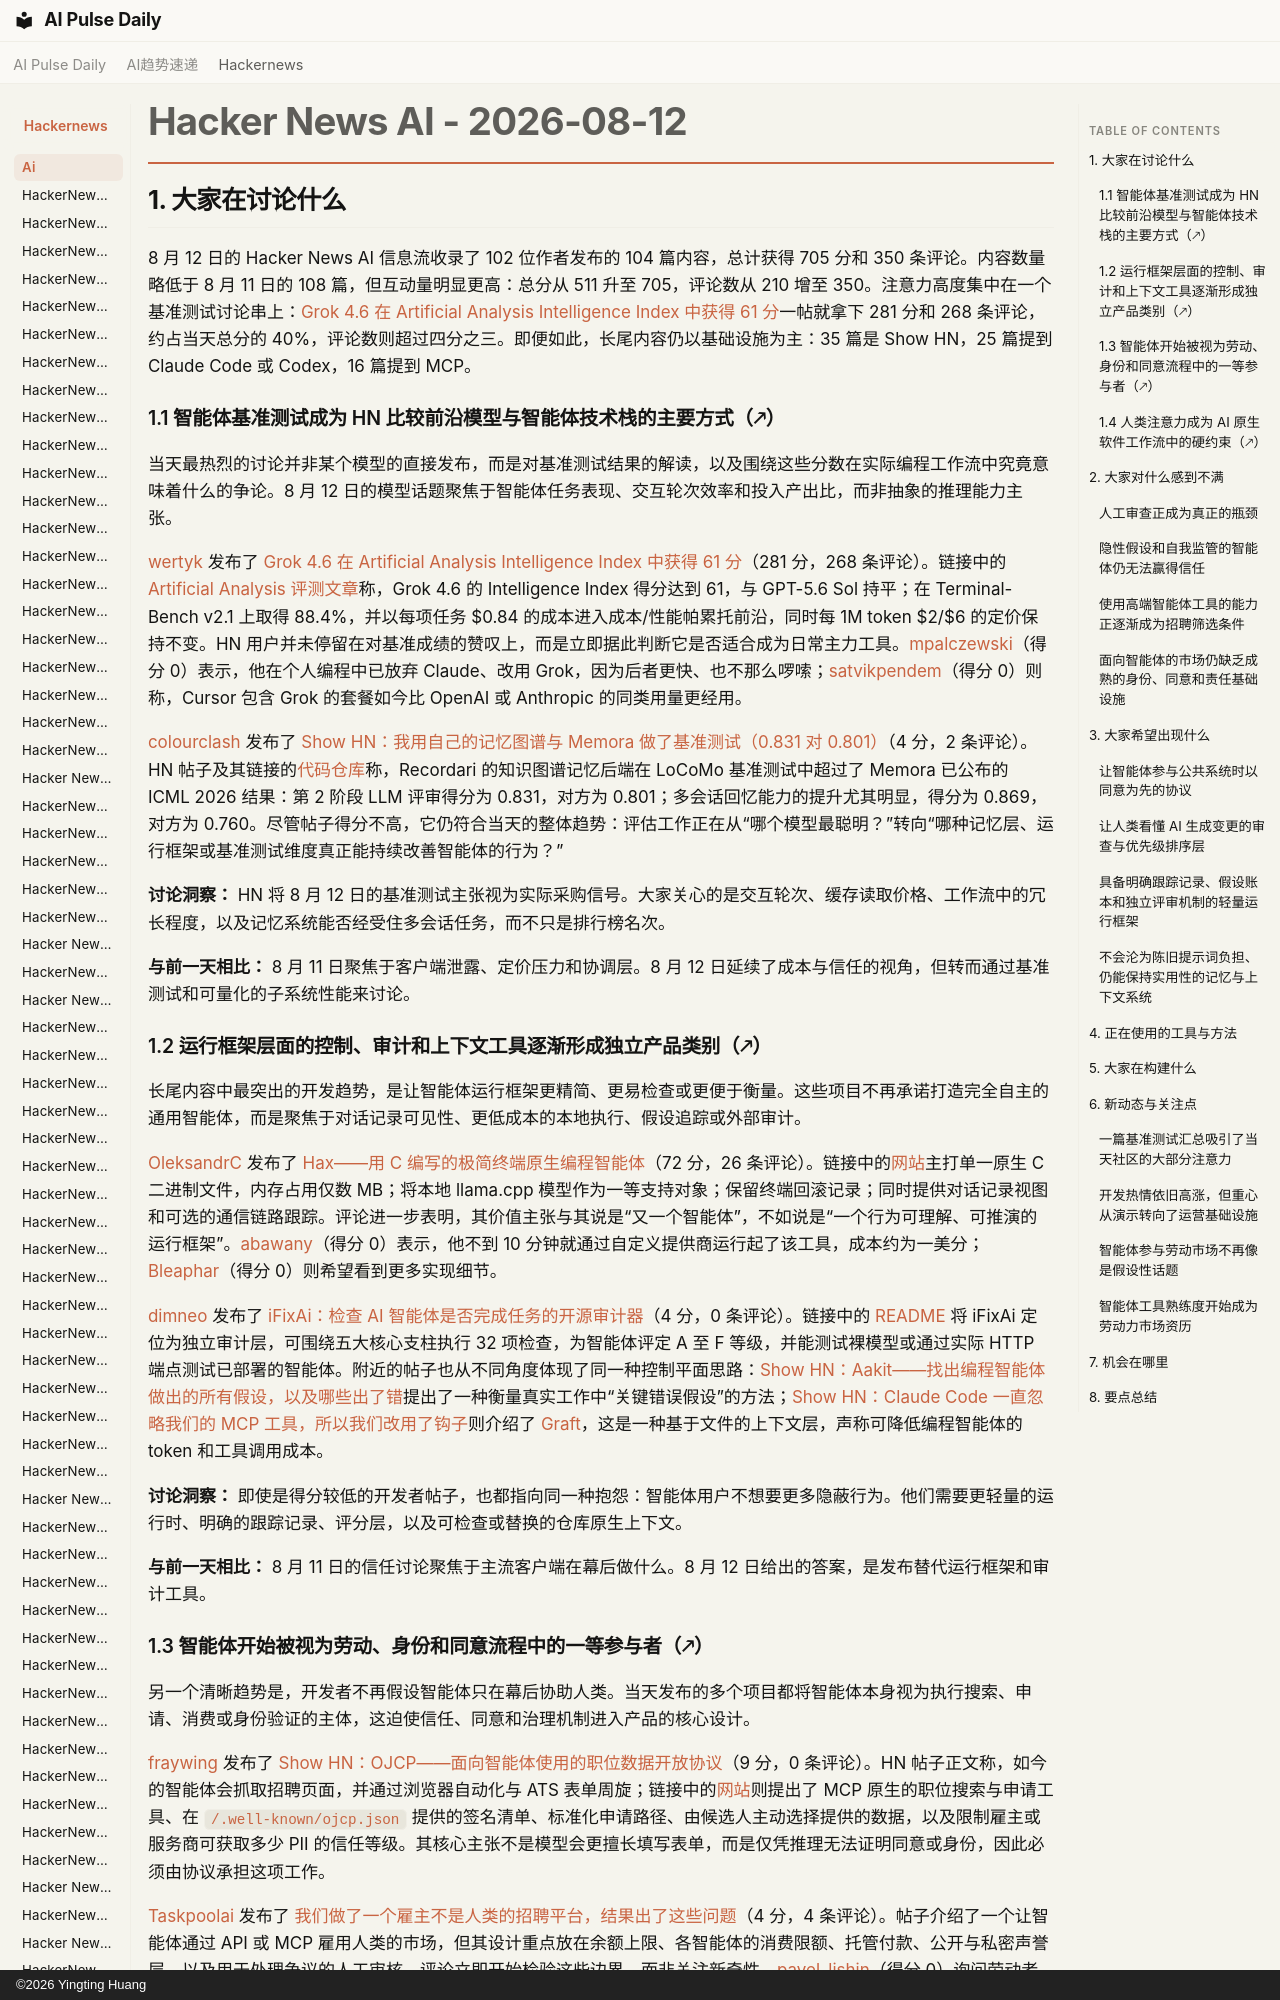

repository: vibewatch/vibewatch.github.io · page: hackernews/ai/2026-08-12.zh/index.html · generator: mkdocs · copyright: ©2026 Yingting Huang

# Hacker News AI - 2026-08-12

## 1. 大家在讨论什么

8 月 12 日的 Hacker News AI 信息流收录了 102 位作者发布的 104 篇内容，总计获得 705 分和 350 条评论。内容数量略低于 8 月 11 日的 108 篇，但互动量明显更高：总分从 511 升至 705，评论数从 210 增至 350。注意力高度集中在一个基准测试讨论串上：[Grok 4.6 在 Artificial Analysis Intelligence Index 中获得 61 分](https://news.ycombinator.com/item?id=49275385)一帖就拿下 281 分和 268 条评论，约占当天总分的 40%，评论数则超过四分之三。即便如此，长尾内容仍以基础设施为主：35 篇是 Show HN，25 篇提到 Claude Code 或 Codex，16 篇提到 MCP。

### 1.1 智能体基准测试成为 HN 比较前沿模型与智能体技术栈的主要方式（🡕）

当天最热烈的讨论并非某个模型的直接发布，而是对基准测试结果的解读，以及围绕这些分数在实际编程工作流中究竟意味着什么的争论。8 月 12 日的模型话题聚焦于智能体任务表现、交互轮次效率和投入产出比，而非抽象的推理能力主张。

[wertyk](https://news.ycombinator.com/user?id=wertyk) 发布了 [Grok 4.6 在 Artificial Analysis Intelligence Index 中获得 61 分](https://news.ycombinator.com/item?id=49275385)（281 分，268 条评论）。链接中的 [Artificial Analysis 评测文章](https://artificialanalysis.ai/articles/grok-4-6-benchmarks-and-analysis)称，Grok 4.6 的 Intelligence Index 得分达到 61，与 GPT-5.6 Sol 持平；在 Terminal-Bench v2.1 上取得 88.4%，并以每项任务 $0.84 的成本进入成本/性能帕累托前沿，同时每 1M token $2/$6 的定价保持不变。HN 用户并未停留在对基准成绩的赞叹上，而是立即据此判断它是否适合成为日常主力工具。[mpalczewski](https://news.ycombinator.com/user?id=mpalczewski)（得分 0）表示，他在个人编程中已放弃 Claude、改用 Grok，因为后者更快、也不那么啰嗦；[satvikpendem](https://news.ycombinator.com/user?id=satvikpendem)（得分 0）则称，Cursor 包含 Grok 的套餐如今比 OpenAI 或 Anthropic 的同类用量更经用。

[colourclash](https://news.ycombinator.com/user?id=colourclash) 发布了 [Show HN：我用自己的记忆图谱与 Memora 做了基准测试（0.831 对 0.801）](https://news.ycombinator.com/item?id=49272286)（4 分，2 条评论）。HN 帖子及其链接的[代码仓库](https://github.com/corbym/locomo-recordari)称，Recordari 的知识图谱记忆后端在 LoCoMo 基准测试中超过了 Memora 已公布的 ICML 2026 结果：第 2 阶段 LLM 评审得分为 0.831，对方为 0.801；多会话回忆能力的提升尤其明显，得分为 0.869，对方为 0.760。尽管帖子得分不高，它仍符合当天的整体趋势：评估工作正在从“哪个模型最聪明？”转向“哪种记忆层、运行框架或基准测试维度真正能持续改善智能体的行为？”

**讨论洞察：** HN 将 8 月 12 日的基准测试主张视为实际采购信号。大家关心的是交互轮次、缓存读取价格、工作流中的冗长程度，以及记忆系统能否经受住多会话任务，而不只是排行榜名次。

**与前一天相比：** 8 月 11 日聚焦于客户端泄露、定价压力和协调层。8 月 12 日延续了成本与信任的视角，但转而通过基准测试和可量化的子系统性能来讨论。

### 1.2 运行框架层面的控制、审计和上下文工具逐渐形成独立产品类别（🡕）

长尾内容中最突出的开发趋势，是让智能体运行框架更精简、更易检查或更便于衡量。这些项目不再承诺打造完全自主的通用智能体，而是聚焦于对话记录可见性、更低成本的本地执行、假设追踪或外部审计。

[OleksandrC](https://news.ycombinator.com/user?id=OleksandrC) 发布了 [Hax——用 C 编写的极简终端原生编程智能体](https://news.ycombinator.com/item?id=49273175)（72 分，26 条评论）。链接中的[网站](https://usehax.dev/)主打单一原生 C 二进制文件，内存占用仅数 MB；将本地 llama.cpp 模型作为一等支持对象；保留终端回滚记录；同时提供对话记录视图和可选的通信链路跟踪。评论进一步表明，其价值主张与其说是“又一个智能体”，不如说是“一个行为可理解、可推演的运行框架”。[abawany](https://news.ycombinator.com/user?id=abawany)（得分 0）表示，他不到 10 分钟就通过自定义提供商运行起了该工具，成本约为一美分；[Bleaphar](https://news.ycombinator.com/user?id=Bleaphar)（得分 0）则希望看到更多实现细节。

[dimneo](https://news.ycombinator.com/user?id=dimneo) 发布了 [iFixAi：检查 AI 智能体是否完成任务的开源审计器](https://news.ycombinator.com/item?id=49272410)（4 分，0 条评论）。链接中的 [README](https://github.com/ifixai-ai/iFixAi) 将 iFixAi 定位为独立审计层，可围绕五大核心支柱执行 32 项检查，为智能体评定 A 至 F 等级，并能测试裸模型或通过实际 HTTP 端点测试已部署的智能体。附近的帖子也从不同角度体现了同一种控制平面思路：[Show HN：Aakit——找出编程智能体做出的所有假设，以及哪些出了错](https://news.ycombinator.com/item?id=49271116)提出了一种衡量真实工作中“关键错误假设”的方法；[Show HN：Claude Code 一直忽略我们的 MCP 工具，所以我们改用了钩子](https://news.ycombinator.com/item?id=49275395)则介绍了 [Graft](https://github.com/NanoNets/Graft)，这是一种基于文件的上下文层，声称可降低编程智能体的 token 和工具调用成本。

**讨论洞察：** 即使是得分较低的开发者帖子，也都指向同一种抱怨：智能体用户不想要更多隐蔽行为。他们需要更轻量的运行时、明确的跟踪记录、评分层，以及可检查或替换的仓库原生上下文。

**与前一天相比：** 8 月 11 日的信任讨论聚焦于主流客户端在幕后做什么。8 月 12 日给出的答案，是发布替代运行框架和审计工具。
